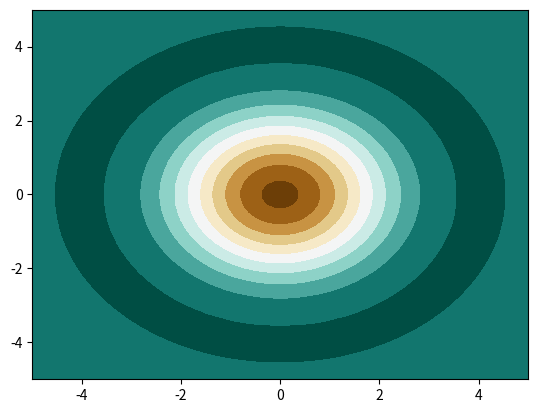

The matplotlib source for this figure:
import numpy as np
import matplotlib.pyplot as plt
from mpl_toolkits.mplot3d import Axes3D
import math

# 定义二维高斯函数
def Gaussian(x, y, x0, y0, sigma):
    return np.exp(-((x-x0)**2 + (y-y0)**2) / (2.0 * sigma**2))
def LapGaussian(x,y,x0,y0,sigma):
    return (-2*sigma**2+x**2+y**2)/(sigma**4)*np.exp(-((x-x0)**2 + (y-y0)**2) / (2.0 * sigma**2))
# 设置参数
sigma = 2
x, y = np.meshgrid(np.linspace(-5, 5), np.linspace(-5, 5))

# 计算高斯函数
# z = Gaussian(x, y, 0, 0, sigma)
z=LapGaussian(x,y,0,0,sigma)

# 绘制3D图形
fig = plt.figure()
ax = Axes3D(fig)

#plt.get("可选参数如下")，可故意写错，报错可以提醒正确的配色
# 'Accent', 'Accent_r', 'Blues', 'Blues_r', 'BrBG', 'BrBG_r', 'BuGn', 'BuGn_r', 'BuPu', 'BuPu_r', 'CMRmap', 'CMRmap_r', 'Dark2', 'Dark2_r', 'GnBu', 'GnBu_r', 'Greens', 'Greens_r', 'Greys', 'Greys_r', 'OrRd', 'OrRd_r', 'Oranges', 'Oranges_r', 'PRGn', 'PRGn_r', 'Paired', 'Paired_r', 'Pastel1', 'Pastel1_r', 'Pastel2', 'Pastel2_r', 'PiYG', 'PiYG_r', 'PuBu', 'PuBuGn', 'PuBuGn_r', 'PuBu_r', 'PuOr', 'PuOr_r', 'PuRd', 'PuRd_r', 'Purples', 'Purples_r', 'RdBu', 'RdBu_r', 'RdGy', 'RdGy_r', 'RdPu', 'RdPu_r', 'RdYlBu', 'RdYlBu_r', 'RdYlGn', 'RdYlGn_r', 'Reds', 'Reds_r', 'Set1', 'Set1_r', 'Set2', 'Set2_r', 'Set3', 'Set3_r', 'Spectral', 'Spectral_r', 'Wistia', 'Wistia_r', 'YlGn', 'YlGnBu', 'YlGnBu_r', 'YlGn_r', 'YlOrBr', 'YlOrBr_r', 'YlOrRd', 'YlOrRd_r', 'afmhot', 'afmhot_r', 'autumn', 'autumn_r', 'binary', 'binary_r', 'bone', 'bone_r', 'brg', 'brg_r', 'bwr', 'bwr_r', 'cividis', 'cividis_r', 'cool', 'cool_r', 'coolwarm', 'coolwarm_r', 'copper', 'copper_r', 'cubehelix', 'cubehelix_r', 'flag', 'flag_r', 'gist_earth', 'gist_earth_r', 'gist_gray', 'gist_gray_r', 'gist_heat', 'gist_heat_r', 'gist_ncar', 'gist_ncar_r', 'gist_rainbow', 'gist_rainbow_r', 'gist_stern', 'gist_stern_r', 'gist_yarg', 'gist_yarg_r', 'gnuplot', 'gnuplot2', 'gnuplot2_r', 'gnuplot_r', 'gray', 'gray_r', 'hot', 'hot_r', 'hsv', 'hsv_r', 'inferno', 'inferno_r', 'jet', 'jet_r', 'magma', 'magma_r', 'nipy_spectral', 'nipy_spectral_r', 'ocean', 'ocean_r', 'pink', 'pink_r', 'plasma', 'plasma_r', 'prism', 'prism_r', 'rainbow', 'rainbow_r', 'seismic', 'seismic_r', 'spring', 'spring_r', 'summer', 'summer_r', 'tab10', 'tab10_r', 'tab20', 'tab20_r', 'tab20b', 'tab20b_r', 'tab20c', 'tab20c_r', 'terrain', 'terrain_r', 'turbo', 'turbo_r', 'twilight', 'twilight_r', 'twilight_shifted', 'twilight_shifted_r', 'viridis', 'viridis_r', 'winter', 'winter_r'
ax.plot_surface(x, y, z, rstride=2, cstride=2, cmap=plt.get_cmap('BrBG'))
plt.savefig('LapgaussianFunction.jpg')
plt.show()

# 绘制等高线图形
plt.contourf(x, y, z, 10, cmap=plt.get_cmap('BrBG'))
plt.savefig('LapgaussianContourf.jpg')
plt.show()

